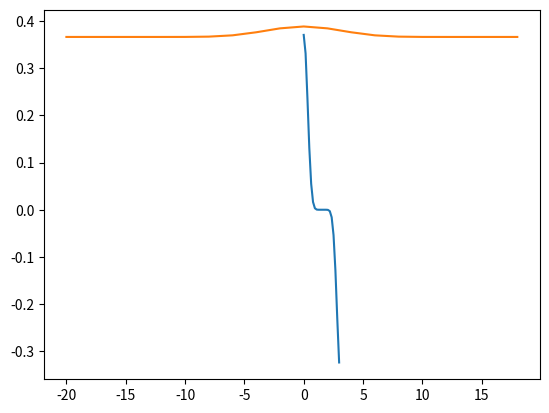

The matplotlib source for this figure:
import numpy as np
import matplotlib.pyplot as plt

def getMomentum(k, N):
    return np.pi * k / (N+1)

def realSpaceToDualSpace(N):
    S = np.zeros((N, N))
    for n in range(N):
        for k in range(N):
            S[n, k] = np.sin(n * getMomentum(k, N)) * np.sqrt(2 / (N + 1))
    return S

def getCiCj0Matrix(N):
    ckcq = np.zeros((N, N))
    for i in range(int(N/2)):
        ckcq[i, i] = 1
    S = realSpaceToDualSpace(N)
    cicj = np.matmul(np.matmul(S, ckcq), np.conj(np.transpose(S)))
    return cicj

NA = 20
n = 3
cicj = getCiCj0Matrix(NA * 2)
cicj = cicj[:NA, :NA]
vals = np.linalg.eigvalsh(cicj)
alphas = [np.pi / NA * i for i in range(NA)]
sFlux = np.zeros(len(alphas))
for i in range(len(alphas)):
    alpha = alphas[i]
    sFlux[i] = 1
    for v in vals:
        sFlux[i] *= (np.exp(1j * alpha) * v ** n + (1 - v) ** n)
plt.plot(alphas, sFlux)
plt.show()

Qs = np.array(range(-NA, NA, 2))
sCharge = np.zeros(len(Qs))
for i in range(len(Qs)):
    Q = Qs[i]
    for j in range(len(alphas)):
        alpha = alphas[j]
        sCharge[i] += sFlux[j] * np.exp(1j * alpha * Q)
plt.plot(Qs, sCharge)
plt.show()

